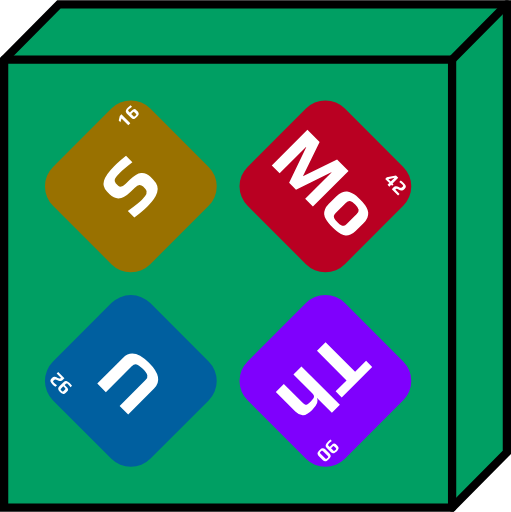
t = 0.00 s
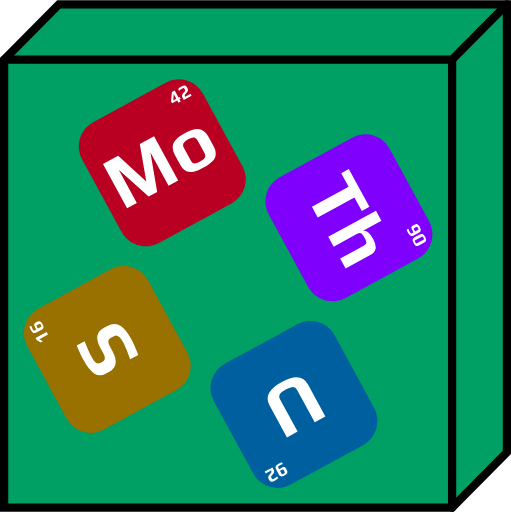
t = 1.00 s
t = 2.00 s: frame unchanged from t = 0.00 s, image omitted
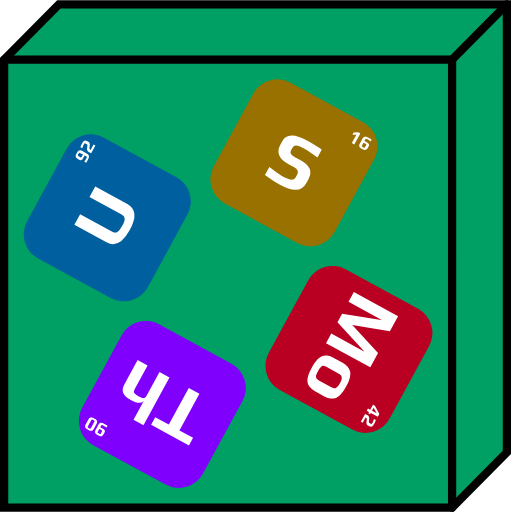
t = 3.00 s

The animated SVG that drew these frames (rendered in a browser with its animation timeline set to each time). Animation: 1 SMIL element (animateTransform=1); one cycle of 4.00 s, repeats indefinitely.

<?xml version="1.0" encoding="UTF-8"?>
<svg width="185.71mm" height="185.91mm" version="1.1" viewBox="0 0 185.71 185.91" xmlns="http://www.w3.org/2000/svg">
	<path fill="#009f63" transform="translate(2.904,23)" d="m-1.404-1.404 19.904-20.096h162.81v162.81l-19.904 20.096h-162.81z" stroke="#000" stroke-width="3"/>
	<g transform="translate(2.904,23)" stroke="#000" stroke-linecap="round" stroke-width="3">
		<path transform="translate(-2.904,-23)" d="m1.5 21.596h162.8l6e-3 162.81" fill="none" stroke="#000" stroke-linecap="round" stroke-width="3"/>
		<path d="m161.4-1.404 19.905-20.096" fill="#fff" fill-rule="evenodd"/>
	</g>
	<g transform="translate(-35.685,-31.958)">
		<animateTransform attributeType="xml" attributeName="transform" type="rotate" values="720 118.589 134.958;0 118.589 134.958" keyTimes="0;1" dur="4s" additive="sum" repeatCount="indefinite" calcMode="spline" keySplines="0.7 0.15 0.3 0.85"/>
		<g transform="rotate(-45,158.31,81.676)">
			<rect x="67.549" y="16.264" width="50" height="50" ry="10" fill="#997100" stroke-width=".15407"/>
			<path d="m91.914 50.704q-2.6247 0-6.4911-0.508v-3.3584q4.7978 0.73378 6.5476 0.73378 3.6689 0 3.6689-1.8909v-1.1853q0-0.90311-0.53622-1.3829-0.508-0.47978-1.8627-0.47978h-2.1449q-6.0396 0-6.0396-4.7978v-1.3547q0-2.3989 2.0038-3.5278t6.35-1.1289q2.2578 0 5.7291 0.36689v3.2738q-4.2616-0.508-5.8702-0.508-2.2296 0-2.9916 0.36689-0.81844 0.39511-0.81844 1.2418v1.2982q0 1.4393 2.4271 1.4393h2.2013q3.1327 0 4.5438 1.1571t1.4111 3.5278v1.2136q0 3.2738-2.3424 4.4309-1.1289 0.59267-2.5118 0.81844-1.3547 0.254-3.2738 0.254z" fill="#fff" style="white-space:pre" aria-label="S"/>
			<path d="m107.6 21.414-1.2488 0.69144v-0.86783l1.4464-0.90311h0.83256v4.5791h-1.0301zm4.2827 3.5701q-0.3175 0-0.51506-0.02117-0.19755-0.02117-0.41628-0.09172-0.23988-0.07761-0.381-0.20461-0.14111-0.127-0.23989-0.36689-0.0988-0.254-0.0988-0.57856v-2.1308q0-0.33867 0.11289-0.59972 0.11994-0.26811 0.30339-0.40922 0.15522-0.11994 0.41627-0.19756 0.26106-0.08467 0.508-0.10583 0.26811-0.01411 0.48684-0.01411 0.30339 0 1.27 0.07056v0.75494q-0.9525-0.11289-1.3617-0.11289-0.33866 0-0.47977 0.03528t-0.1905 0.14111q-0.0423 0.09878-0.0423 0.35983v0.54328h0.75495q0.381 0 0.55033 0.01411 0.16934 0.0071 0.381 0.0635 0.22578 0.05644 0.33161 0.16228 0.11289 0.09878 0.19756 0.30339 0.0776 0.21167 0.0776 0.50094v0.62089q0 0.32456-0.0988 0.5715-0.0988 0.23989-0.254 0.37394-0.14111 0.127-0.37394 0.20461-0.22578 0.07761-0.45156 0.09172-0.19755 0.02117-0.48683 0.02117zm0.0141-0.68439q0.31044 0 0.43039-0.03528 0.127-0.03528 0.16228-0.13406 0.0353-0.10583 0.0353-0.35983v-0.66322q0-0.16933-0.0423-0.23989-0.0423-0.07761-0.17639-0.10583-0.127-0.02822-0.41628-0.02822h-0.635v1.0442q0 0.23989 0.0353 0.34572 0.0423 0.10583 0.16933 0.14111 0.13406 0.03528 0.43745 0.03528z" fill="#fff" style="white-space:pre" aria-label="16"/>
		</g>
		<g transform="rotate(225 114.62 107.72)">
			<rect x="67.549" y="16.264" width="50" height="50" ry="10" fill="#005f9f" stroke-width=".15407"/>
			<path d="m92.535 50.563q-7.9304 0-7.9304-5.3058v-13.293h4.4027v13.293q0 1.2418 0.79022 1.7216 0.81844 0.45156 2.794 0.45156 1.9473 0 2.7093-0.45156 0.79022-0.47978 0.79022-1.7216v-13.293h4.4027v13.293q0 5.3058-7.9587 5.3058z" fill="#fff" style="white-space:pre" aria-label="U"/>
			<path d="m107.74 24.984q-0.60678 0-1.3053-0.07056v-0.73378q0.90311 0.09878 1.2912 0.09878 0.35983 0 0.52211-0.04939t0.21167-0.18344q0.0564-0.13406 0.0564-0.42333v-0.43039h-0.762q-0.381 0-0.55033-0.0071-0.16933-0.01411-0.381-0.07056-0.21872-0.05644-0.33161-0.16228-0.11289-0.10583-0.19756-0.31044-0.0776-0.21167-0.0776-0.49389v-0.62089q0-0.32456 0.0988-0.56444 0.0988-0.24694 0.254-0.38806 0.14111-0.11994 0.36689-0.19756 0.23283-0.07761 0.45861-0.09878 0.26811-0.01411 0.48683-0.01411 0.33161 0 0.52211 0.02117 0.19756 0.01411 0.41628 0.08467 0.23284 0.07761 0.37395 0.21167 0.14816 0.127 0.24694 0.36689 0.0988 0.254 0.0988 0.57856v2.1308q0 0.71261-0.43039 1.0231-0.42333 0.30339-1.3688 0.30339zm0.77611-2.4765v-1.0724q0-0.23989-0.0423-0.33161-0.0353-0.09172-0.16228-0.11994-0.11994-0.02822-0.4445-0.02822-0.29633 0-0.42333 0.03528-0.11995 0.02822-0.16228 0.127-0.0423 0.09172-0.0423 0.3175v0.6985q0 0.16933 0.0423 0.24694 0.0423 0.07056 0.16933 0.09878 0.13406 0.02822 0.42334 0.02822zm1.8133 1.3617q0-0.381 0.21167-0.66322 0.21166-0.28222 0.55033-0.43039 0.26811-0.11994 0.62795-0.23989 0.35983-0.11994 0.55739-0.254 0.19755-0.13406 0.19755-0.3175v-0.58561q0-0.21872-0.17639-0.28928-0.1905-0.07761-0.59266-0.07761-0.48684 0-1.2841 0.17639v-0.77611q0.70556-0.14817 1.4746-0.14817 0.83255 0 1.2347 0.254 0.40922 0.254 0.40922 0.84667v0.635q0 0.35983-0.21872 0.62794-0.21167 0.26106-0.55034 0.39511-0.3175 0.13406-0.64911 0.23989-0.35983 0.127-0.5715 0.28222-0.20461 0.15522-0.20461 0.36689v0.23283h2.2013v0.76906h-3.2173z" fill="#fff" style="white-space:pre" aria-label="92"/>
		</g>
		<g transform="rotate(135,96.521,118.5)">
			<rect x="67.549" y="16.264" width="50" height="50" ry="10" fill="#7f00fd" stroke-width=".15407"/>
			<path d="m82.587 35.958h-5.6444v-3.1327h15.663v3.1327h-5.6162v15.184h-4.4027zm12.39-4.572h4.1204v7.7611q0.39511-1.9473 4.318-1.9473 2.6247 0 3.6689 0.95956 1.0724 0.93133 1.0724 2.9633v10.019h-4.1204v-9.5391q0-0.79022-0.16934-1.1571-0.14111-0.39511-0.59266-0.53622-0.45156-0.16933-1.4393-0.16933-1.2136 0-1.778 0.14111-0.56445 0.14111-0.762 0.53622-0.19756 0.36689-0.19756 1.1853v9.5391h-4.1204z" fill="#fff" style="white-space:pre" aria-label="Th"/>
			<path d="m107.64 24.984q-0.60678 0-1.3053-0.07056v-0.73378q0.90311 0.09878 1.2912 0.09878 0.35984 0 0.52212-0.04939 0.16227-0.04939 0.21166-0.18344 0.0565-0.13406 0.0565-0.42333v-0.43039h-0.762q-0.381 0-0.55034-0.0071-0.16933-0.01411-0.381-0.07056-0.21872-0.05644-0.33161-0.16228-0.11289-0.10583-0.19755-0.31044-0.0776-0.21167-0.0776-0.49389v-0.62089q0-0.32456 0.0988-0.56444 0.0988-0.24694 0.254-0.38806 0.14111-0.11994 0.36689-0.19756 0.23284-0.07761 0.45861-0.09878 0.26811-0.01411 0.48684-0.01411 0.33161 0 0.52211 0.02117 0.19755 0.01411 0.41628 0.08467 0.23283 0.07761 0.37394 0.21167 0.14817 0.127 0.24695 0.36689 0.0988 0.254 0.0988 0.57856v2.1308q0 0.71261-0.43039 1.0231-0.42333 0.30339-1.3688 0.30339zm0.77611-2.4765v-1.0724q0-0.23989-0.0423-0.33161-0.0353-0.09172-0.16227-0.11994-0.11995-0.02822-0.4445-0.02822-0.29634 0-0.42334 0.03528-0.11994 0.02822-0.16228 0.127-0.0423 0.09172-0.0423 0.3175v0.6985q0 0.16933 0.0423 0.24694 0.0423 0.07056 0.16934 0.09878 0.13405 0.02822 0.42333 0.02822zm3.4431 2.4765q-0.31044 0-0.508-0.02117t-0.43039-0.08467q-0.23989-0.07055-0.38806-0.19756-0.14816-0.13406-0.24694-0.381-0.10583-0.23989-0.10583-0.57856v-2.1943q0-0.32456 0.0988-0.5715t0.254-0.38806q0.13406-0.11994 0.36689-0.1905 0.23284-0.07761 0.46567-0.09878 0.26811-0.01411 0.49389-0.01411 0.3175 0 0.508 0.02117 0.1905 0.01411 0.42333 0.08467 0.254 0.07761 0.40217 0.20461t0.254 0.36689 0.10583 0.58561v2.1943q0 0.32456-0.10583 0.5715-0.0988 0.24694-0.254 0.381-0.14111 0.11994-0.38805 0.19756-0.23989 0.07761-0.45862 0.09172-0.19755 0.02117-0.48683 0.02117zm0.0141-0.66322q0.29633 0 0.42333-0.03528 0.12701-0.04233 0.16934-0.14817 0.0423-0.10583 0.0423-0.34572v-2.3354q0-0.23989-0.0423-0.34572t-0.16934-0.14111q-0.127-0.04233-0.42333-0.04233-0.30339 0-0.43744 0.04233-0.127 0.03528-0.16934 0.14111-0.0423 0.10583-0.0423 0.34572v2.3354q0 0.23989 0.0423 0.34572t0.16934 0.14817q0.13405 0.03528 0.43744 0.03528z" fill="#fff" style="white-space:pre" aria-label="90"/>
		</g>
		<g transform="rotate(45,52.832,144.54)">
			<rect x="67.549" y="16.264" width="50" height="50" ry="10" fill="#b90022" stroke-width=".15407"/>
			<path d="m73.398 31.355h6.2653l4.5156 13.095 4.4591-13.095h5.8984v18.316h-3.9793v-13.547h-0.08467l-4.6284 13.547h-3.5278l-4.7696-13.547h-0.11289v13.547h-4.0358zm31.468 18.598q-1.27 0-2.0884-0.08467-0.81844-0.08467-1.7498-0.33867-1.016-0.28222-1.6369-0.79022-0.62089-0.53622-1.0442-1.4958-0.42333-0.93133-0.42333-2.2578v-4.0358q0-1.3547 0.42333-2.3707t1.1007-1.5804q0.59267-0.47978 1.5522-0.79022 0.98778-0.33867 1.9191-0.42333 1.0724-0.05645 1.9473-0.05645 1.2982 0 2.0602 0.08467 0.79022 0.05644 1.7216 0.33867 1.016 0.31044 1.6369 0.84667 0.64911 0.53622 1.1007 1.524 0.42334 1.016 0.42334 2.4271v4.0358q0 1.27-0.42334 2.2296-0.39511 0.95956-1.0442 1.4958-0.56444 0.47978-1.5522 0.79022-0.95955 0.28222-1.8909 0.36689-0.84666 0.08467-2.032 0.08467zm0-2.5682q1.1571 0 1.7498-0.16933 0.59267-0.19756 0.81845-0.59267 0.25399-0.39511 0.25399-1.1571v-5.1647q0-1.1289-0.59266-1.5804-0.59267-0.45156-2.2296-0.45156-1.6369 0-2.2296 0.45156-0.59267 0.45156-0.59267 1.5804v5.1647q0 0.762 0.22578 1.1571 0.254 0.39511 0.84667 0.59267 0.59266 0.16933 1.7498 0.16933z" fill="#fff" style="white-space:pre" aria-label="Mo"/>
			<path d="m108.13 23.989h-2.1167v-0.81139l1.8838-2.8434h1.1642v2.9139h0.49389v0.74083h-0.49389v0.92428h-0.93133zm0-0.74083v-1.9403l-1.2347 1.9403zm2.2013 0.62089q0-0.381 0.21167-0.66322 0.21166-0.28222 0.55033-0.43039 0.26811-0.11994 0.62795-0.23989 0.35983-0.11994 0.55739-0.254 0.19755-0.13406 0.19755-0.3175v-0.58561q0-0.21872-0.17639-0.28928-0.1905-0.07761-0.59266-0.07761-0.48684 0-1.2841 0.17639v-0.77611q0.70556-0.14817 1.4746-0.14817 0.83255 0 1.2347 0.254 0.40922 0.254 0.40922 0.84667v0.635q0 0.35983-0.21872 0.62794-0.21167 0.26106-0.55033 0.39511-0.31751 0.13406-0.64912 0.23989-0.35983 0.127-0.5715 0.28222-0.20461 0.15522-0.20461 0.36689v0.23283h2.2013v0.76906h-3.2173z" fill="#fff" style="white-space:pre" aria-label="42"/>
		</g>
	</g>
</svg>
